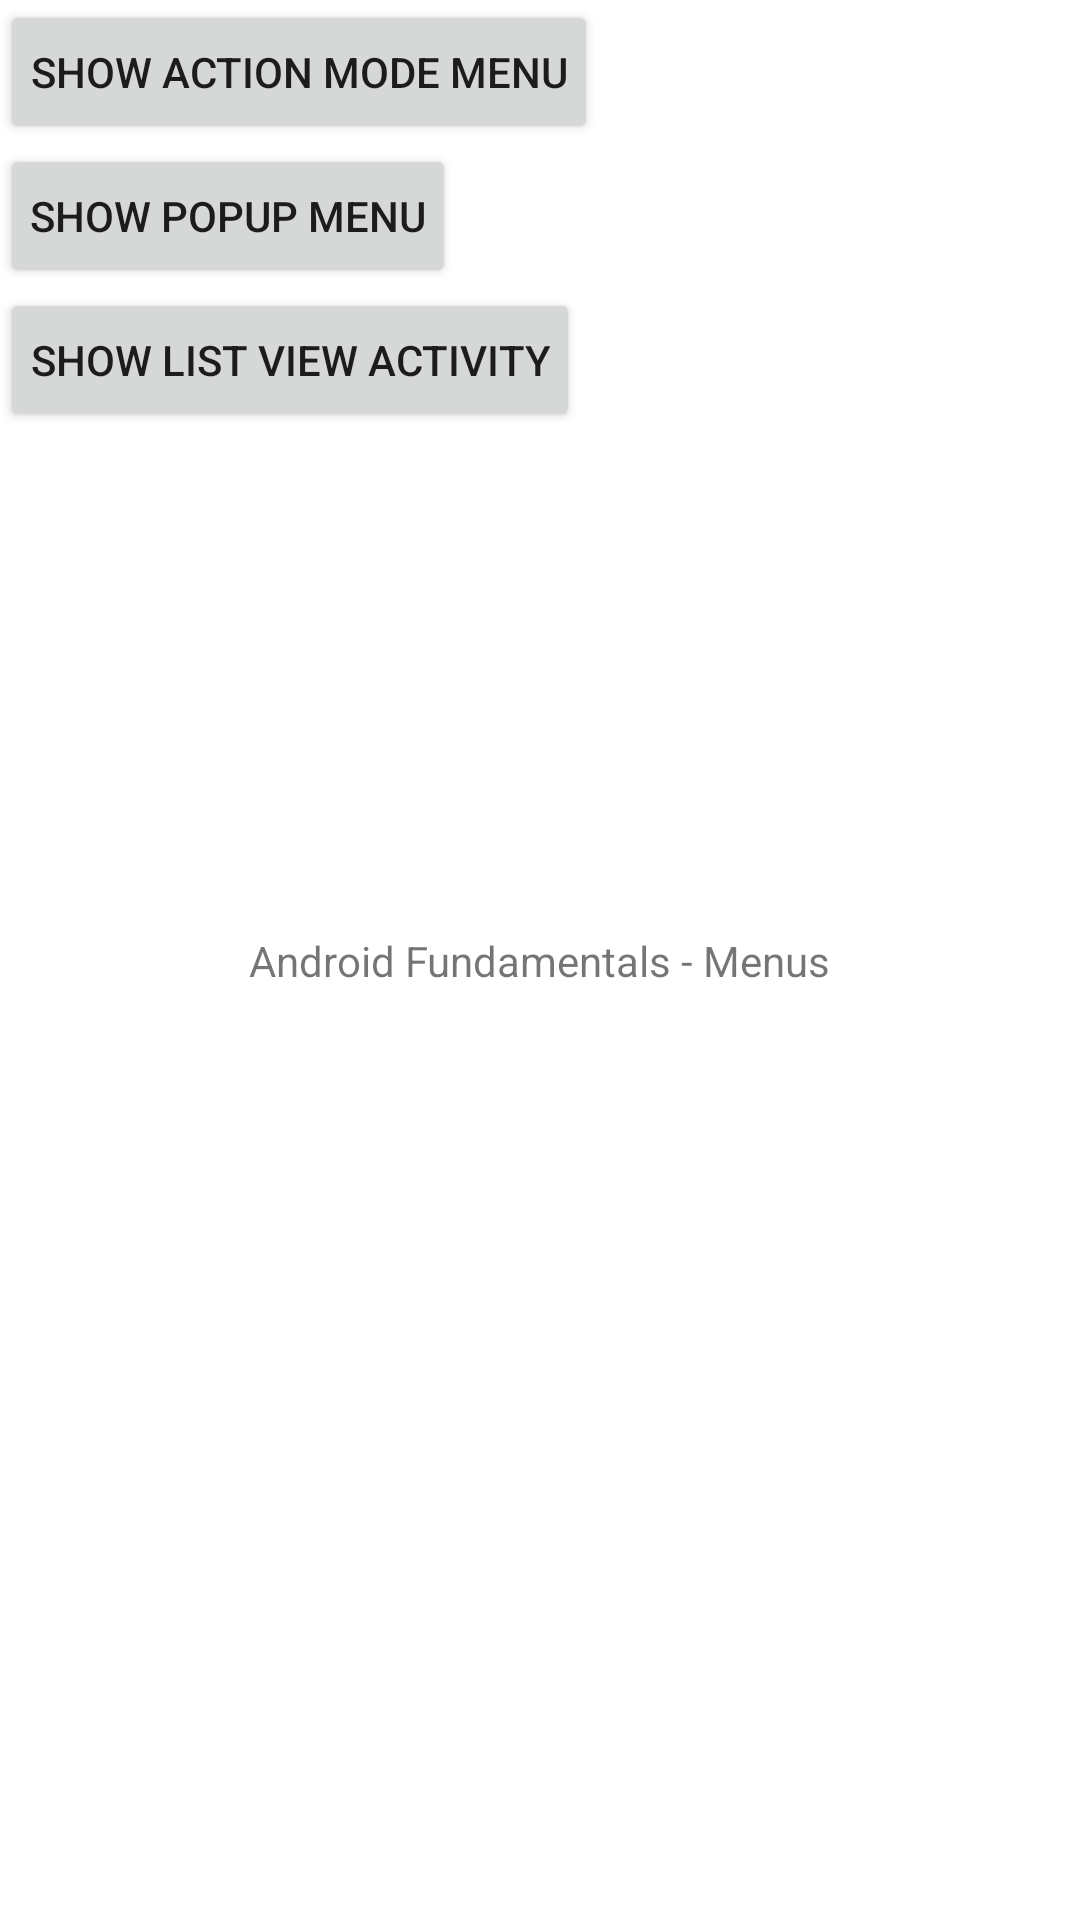

This screen was rendered from an Android layout file. Write that file and the resources it references.
<!-- AndroidManifest.xml: application theme Theme.MenusApp -->
<!-- res/layout/activity_main.xml -->
<?xml version="1.0" encoding="utf-8"?>
<androidx.constraintlayout.widget.ConstraintLayout
    xmlns:android="http://schemas.android.com/apk/res/android"
    xmlns:app="http://schemas.android.com/apk/res-auto"
    xmlns:tools="http://schemas.android.com/tools"
    android:layout_width="match_parent"
    android:layout_height="match_parent"
    tools:context="com.example.menusapp.MainActivity">


    <TextView
        android:id="@+id/textTitle"
        android:layout_width="wrap_content"
        android:layout_height="wrap_content"
        android:text="Android Fundamentals - Menus"
        app:layout_constraintBottom_toBottomOf="parent"
        app:layout_constraintLeft_toLeftOf="parent"
        app:layout_constraintRight_toRightOf="parent"
        app:layout_constraintTop_toTopOf="parent" />

    <Button
        android:id="@+id/btnActionModeMenu"
        android:text="Show Action Mode Menu"
        android:padding="10dp"
        android:layout_width="wrap_content"
        android:layout_height="wrap_content"
        tools:ignore="MissingConstraints" />

    <Button
        android:id="@+id/btnPopupMenu"
        android:text="Show Popup Menu"
        app:layout_constraintTop_toBottomOf="@id/btnActionModeMenu"
        android:onClick="showPopupMenu"
        android:padding="10dp"
        android:layout_width="wrap_content"
        android:layout_height="wrap_content"
        tools:ignore="MissingConstraints" />

    <Button
        android:id="@+id/btnListView"
        android:text="Show List View Activity"
        app:layout_constraintTop_toBottomOf="@id/btnPopupMenu"
        android:onClick="showListViewActivity"
        android:padding="10dp"
        android:layout_width="wrap_content"
        android:layout_height="wrap_content"
        tools:ignore="MissingConstraints" />

</androidx.constraintlayout.widget.ConstraintLayout>
<!-- resources referenced by this layout -->
<resources>
  <style name="Theme.MenusApp" parent="Theme.MaterialComponents.DayNight.DarkActionBar">
          
          <item name="colorPrimary">@color/purple_500</item>
          <item name="colorPrimaryVariant">@color/purple_700</item>
          <item name="colorOnPrimary">@color/white</item>
          
          <item name="colorSecondary">@color/teal_200</item>
          <item name="colorSecondaryVariant">@color/teal_700</item>
          <item name="colorOnSecondary">@color/black</item>
          
          <item name="android:statusBarColor">?attr/colorPrimaryVariant</item>
          
      </style>
  <!-- not gathered from this repository: default colours our renderer supplied (Android Studio template values) -->
  <color name="purple_500">#FF6200EE</color>
  <color name="purple_700">#FF3700B3</color>
  <color name="teal_200">#FF03DAC5</color>
  <color name="teal_700">#FF018786</color>
  <color name="black">#FF000000</color>
  <color name="white">#FFFFFFFF</color>
</resources>
